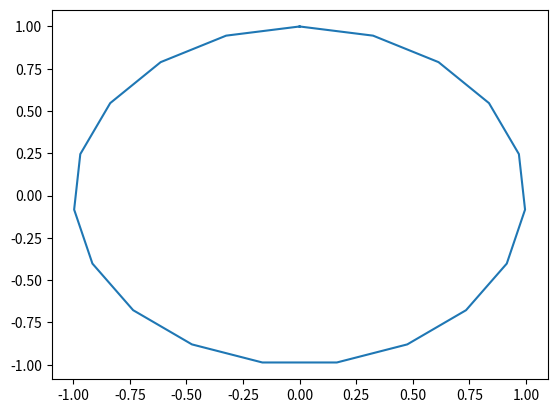

Write the Python code that produced this figure. (Note: this script raises an exception after producing the figure.)
import numpy as np

import matplotlib.pyplot as plt

t = np.linspace(0, 2*np.pi, 20)
x = np.sin(t)
y = np.cos(t)

plt.plot(x, y)
# plt.savefig("circle.png")

xy = np.dstack((x, y))[0]

EEG_points = [(0.0, 1.5), (1.5, 0.0), (-1.5, 0.0), (-1.5, 0.0)]

my_point = xy[3]
for p in EEG_points:
    r2 = np.linalg.norm(my_point - p)
    print(r2)


x = np.array([[0, 0],
              [1, 0],
              [1, 1],
              [0, 1]])


P = array([[ 0.25,  1.5 ],
           [ 1.5 ,  0.75],
           [ 0.75, -0.3 ]])

dist_matrix = x[:, None] - P[None, :]
distances = np.sqrt(np.power(dist_matrix, 2).sum(axis = -1))
inv_dist = 1/distances
inv_dist_norm = inv_dist/inv_dist.sum(-1)[:, None]

